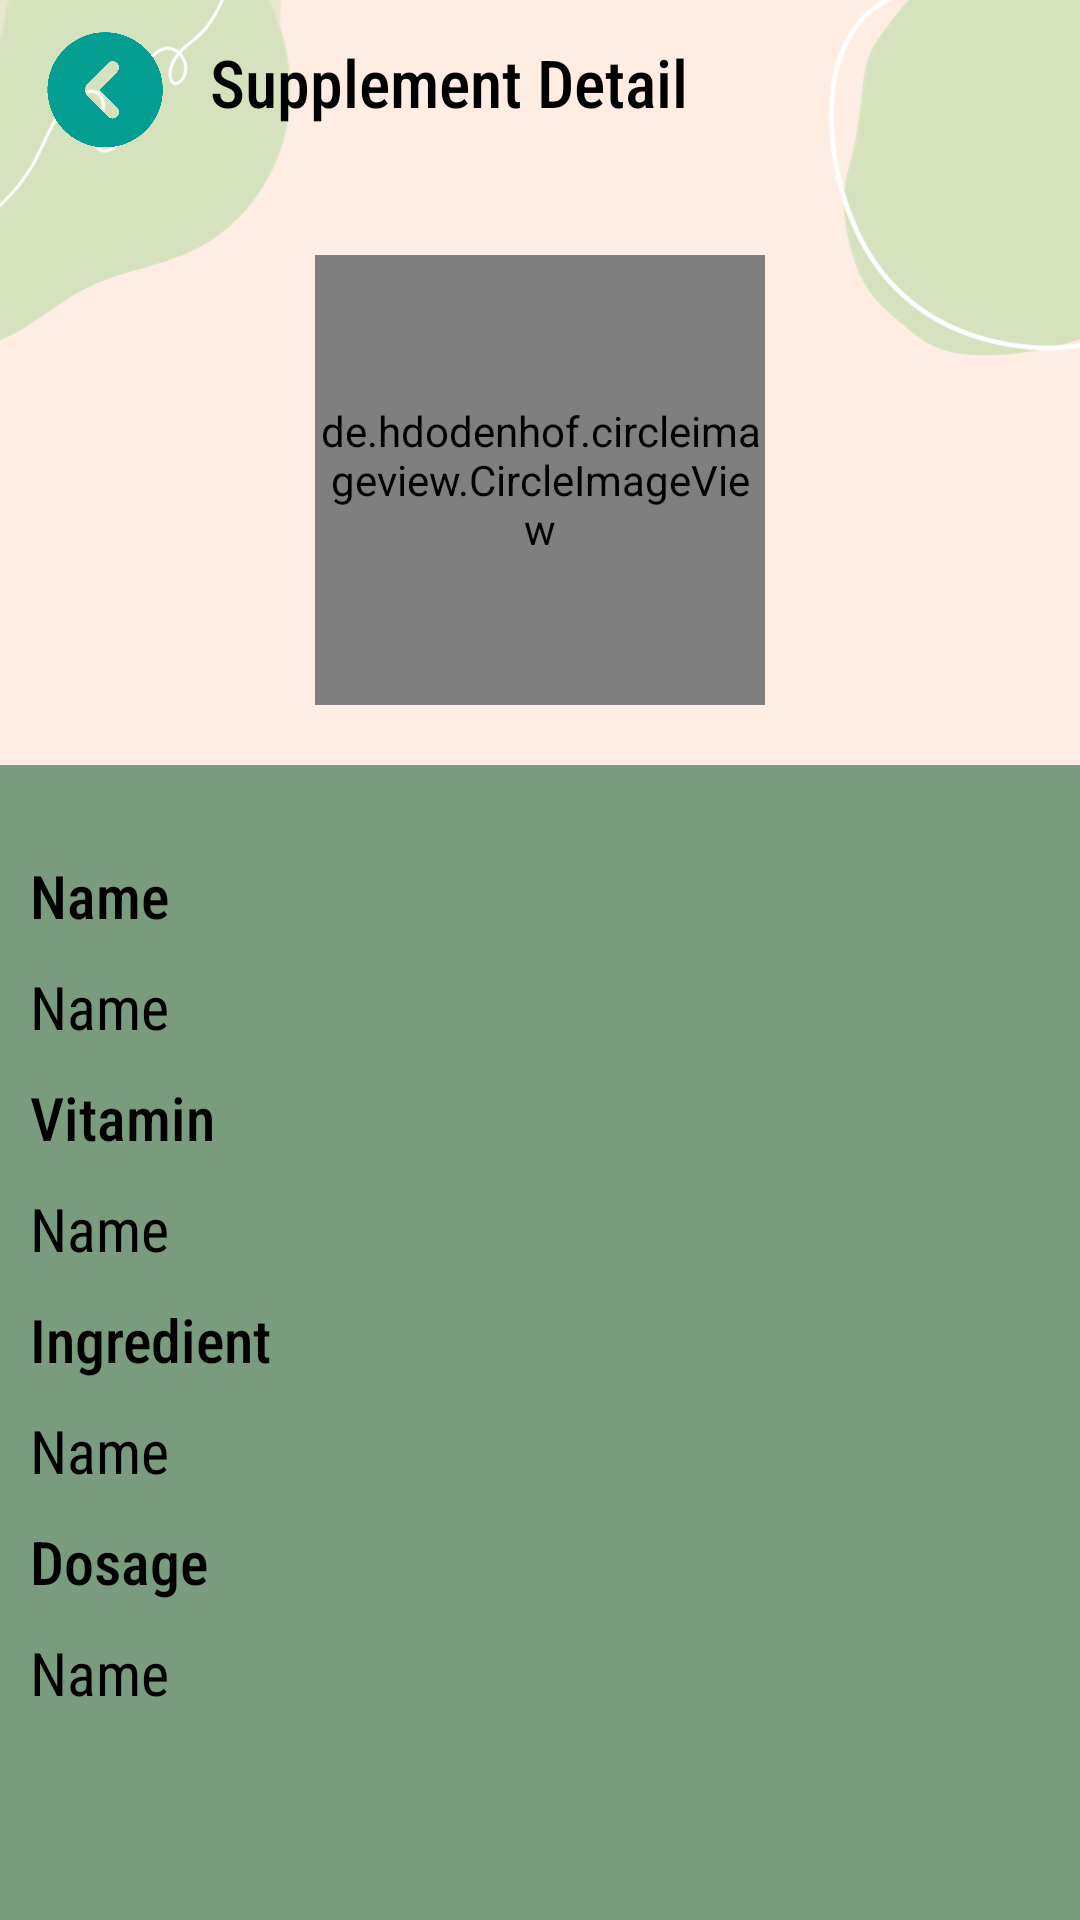

Reconstruct the res/layout file that produces this screen, plus the resources it refers to.
<!-- AndroidManifest.xml: application theme Theme.WI -->
<!-- res/layout/activity_user_supplement_detail.xml -->
<?xml version="1.0" encoding="utf-8"?>
<RelativeLayout
    android:background="@drawable/bg"
    xmlns:android="http://schemas.android.com/apk/res/android"
    xmlns:app="http://schemas.android.com/apk/res-auto"
    xmlns:tools="http://schemas.android.com/tools"
    android:layout_width="match_parent"
    android:layout_height="match_parent"
    tools:context=".UserSupplementDetailActivity">

    <LinearLayout
        android:id="@+id/ll1"
        android:layout_width="match_parent"
        android:layout_height="wrap_content"
        android:orientation="horizontal">

        <Button
            android:id="@+id/btnBack"
            android:layout_width="40dp"
            android:layout_height="40dp"
            android:layout_marginBottom="5dp"
            android:background="@drawable/backicon"
            android:layout_marginTop="10dp"
            android:layout_marginStart="15dp"/>

        <TextView
            android:layout_width="wrap_content"
            android:layout_height="wrap_content"
            android:text="Supplement Detail"
            android:textSize="22sp"
            android:layout_gravity="center_vertical"
            android:layout_marginStart="15dp"
            android:fontFamily="sans-serif-condensed-medium"
            android:textColor="@color/black"/>

    </LinearLayout>

    <de.hdodenhof.circleimageview.CircleImageView
        android:id="@+id/sup_ImageView"
        android:layout_width="150dp"
        android:layout_height="150dp"
        android:layout_gravity="center"
        android:layout_marginTop="30dp"
        android:background="@color/white"
        android:layout_below="@id/ll1"
        android:layout_centerHorizontal="true"
        android:layout_marginBottom="20dp"
        android:src="@drawable/upload"
        app:civ_border_color="@color/black"
        app:civ_border_width="2dp" />

    <ScrollView
        android:layout_below="@id/sup_ImageView"
        android:layout_width="match_parent"
        android:layout_height="match_parent"
        android:background="@color/floating_btn"
        android:layout_alignParentBottom="true">

        <LinearLayout
            android:layout_width="match_parent"
            android:layout_height="match_parent"
            android:orientation="vertical">

            <LinearLayout
                android:layout_width="match_parent"
                android:layout_height="match_parent"
                android:orientation="vertical"
                android:layout_marginTop="20dp">

                <TextView
                    android:layout_width="match_parent"
                    android:layout_height="wrap_content"
                    android:textSize="20dp"
                    android:textColor="@color/black"
                    android:fontFamily="sans-serif-condensed-medium"
                    android:text="Name"
                    android:layout_marginStart="10dp"
                    android:layout_marginTop="10dp"
                    android:layout_marginEnd="10dp"/>

                <TextView
                    android:id="@+id/sup_etName"
                    android:layout_width="match_parent"
                    android:layout_height="wrap_content"
                    android:textSize="20dp"
                    android:textColor="@color/black"
                    android:fontFamily="sans-serif-condensed"
                    android:text="Name"
                    android:layout_marginStart="10dp"
                    android:layout_marginTop="10dp"
                    android:layout_marginEnd="10dp"/>

                <TextView
                    android:layout_width="match_parent"
                    android:layout_height="wrap_content"
                    android:textSize="20dp"
                    android:textColor="@color/black"
                    android:fontFamily="sans-serif-condensed-medium"
                    android:text="Vitamin"
                    android:layout_marginStart="10dp"
                    android:layout_marginTop="10dp"
                    android:layout_marginEnd="10dp"/>

                <TextView
                    android:id="@+id/sup_etVitamin"
                    android:layout_width="match_parent"
                    android:layout_height="wrap_content"
                    android:textSize="20dp"
                    android:textColor="@color/black"
                    android:fontFamily="sans-serif-condensed"
                    android:text="Name"
                    android:layout_marginStart="10dp"
                    android:layout_marginTop="10dp"
                    android:layout_marginEnd="10dp"/>

                <TextView
                    android:layout_width="match_parent"
                    android:layout_height="wrap_content"
                    android:textSize="20dp"
                    android:textColor="@color/black"
                    android:fontFamily="sans-serif-condensed-medium"
                    android:text="Ingredient"
                    android:layout_marginStart="10dp"
                    android:layout_marginTop="10dp"
                    android:layout_marginEnd="10dp"/>

                <TextView
                    android:id="@+id/sup_etIngredient"
                    android:layout_width="match_parent"
                    android:layout_height="wrap_content"
                    android:textSize="20dp"
                    android:textColor="@color/black"
                    android:fontFamily="sans-serif-condensed"
                    android:text="Name"
                    android:layout_marginStart="10dp"
                    android:layout_marginTop="10dp"
                    android:layout_marginEnd="10dp"/>

                <TextView
                    android:layout_width="match_parent"
                    android:layout_height="wrap_content"
                    android:textSize="20dp"
                    android:textColor="@color/black"
                    android:fontFamily="sans-serif-condensed-medium"
                    android:text="Dosage"
                    android:layout_marginStart="10dp"
                    android:layout_marginTop="10dp"
                    android:layout_marginEnd="10dp"/>

                <TextView
                    android:id="@+id/sup_etDosage"
                    android:layout_width="match_parent"
                    android:layout_height="match_parent"
                    android:textSize="20dp"
                    android:textColor="@color/black"
                    android:fontFamily="sans-serif-condensed"
                    android:text="Name"
                    android:layout_marginStart="10dp"
                    android:layout_marginTop="10dp"
                    android:layout_marginEnd="10dp" />

            </LinearLayout>

        </LinearLayout>

    </ScrollView>

</RelativeLayout>
<!-- resources referenced by this layout -->
<resources>
  <color name="black">#FF000000</color>
  <color name="floating_btn">#799b7e</color>
  <color name="white">#FFFFFFFF</color>
  <!-- drawable backicon: png bitmap (drawable, 4776 bytes) -->
  <!-- drawable bg: png bitmap (drawable, 198677 bytes) -->
  <!-- drawable upload: png bitmap (drawable, 5344 bytes) -->
  <style name="Theme.WI" parent="Base.Theme.WI" />
  <style name="Base.Theme.WI" parent="Theme.Material3.DayNight.NoActionBar">
          
          
      </style>
</resources>
